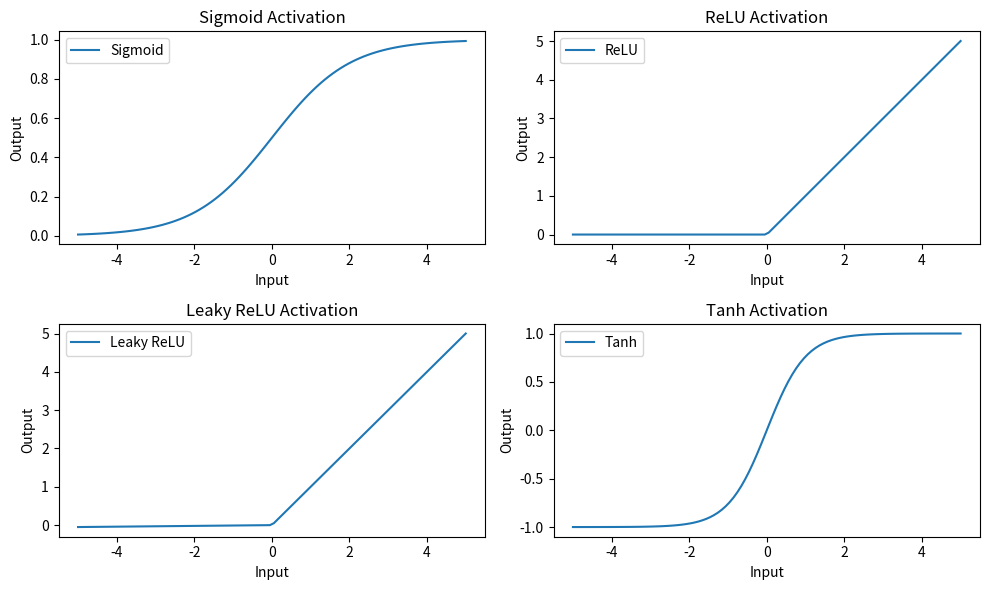

This chart was generated by the following Python code:
import numpy as np
import matplotlib.pyplot as plt

def sigmoid(x):
    return 1 / (1 + np.exp(-x))

def relu(x):
    return np.maximum(0, x)

def leaky_relu(x, alpha=0.01):
    return np.where(x > 0, x, alpha * x)

def tanh(x):
    return np.tanh(x)

x = np.linspace(-5, 5, 100)

sigmoid_output = sigmoid(x)
relu_output = relu(x)
leaky_relu_output = leaky_relu(x)
tanh_output = tanh(x)

plt.figure(figsize=(10, 6))

plt.subplot(2, 2, 1)
plt.plot(x, sigmoid_output, label='Sigmoid')
plt.title('Sigmoid Activation')
plt.xlabel('Input')
plt.ylabel('Output')
plt.legend()

plt.subplot(2, 2, 2)
plt.plot(x, relu_output, label='ReLU')
plt.title('ReLU Activation')
plt.xlabel('Input')
plt.ylabel('Output')
plt.legend()

plt.subplot(2, 2, 3)
plt.plot(x, leaky_relu_output, label='Leaky ReLU')
plt.title('Leaky ReLU Activation')
plt.xlabel('Input')
plt.ylabel('Output')
plt.legend()

plt.subplot(2, 2, 4)
plt.plot(x, tanh_output, label='Tanh')
plt.title('Tanh Activation')
plt.xlabel('Input')
plt.ylabel('Output')
plt.legend()

plt.tight_layout()
plt.show()
